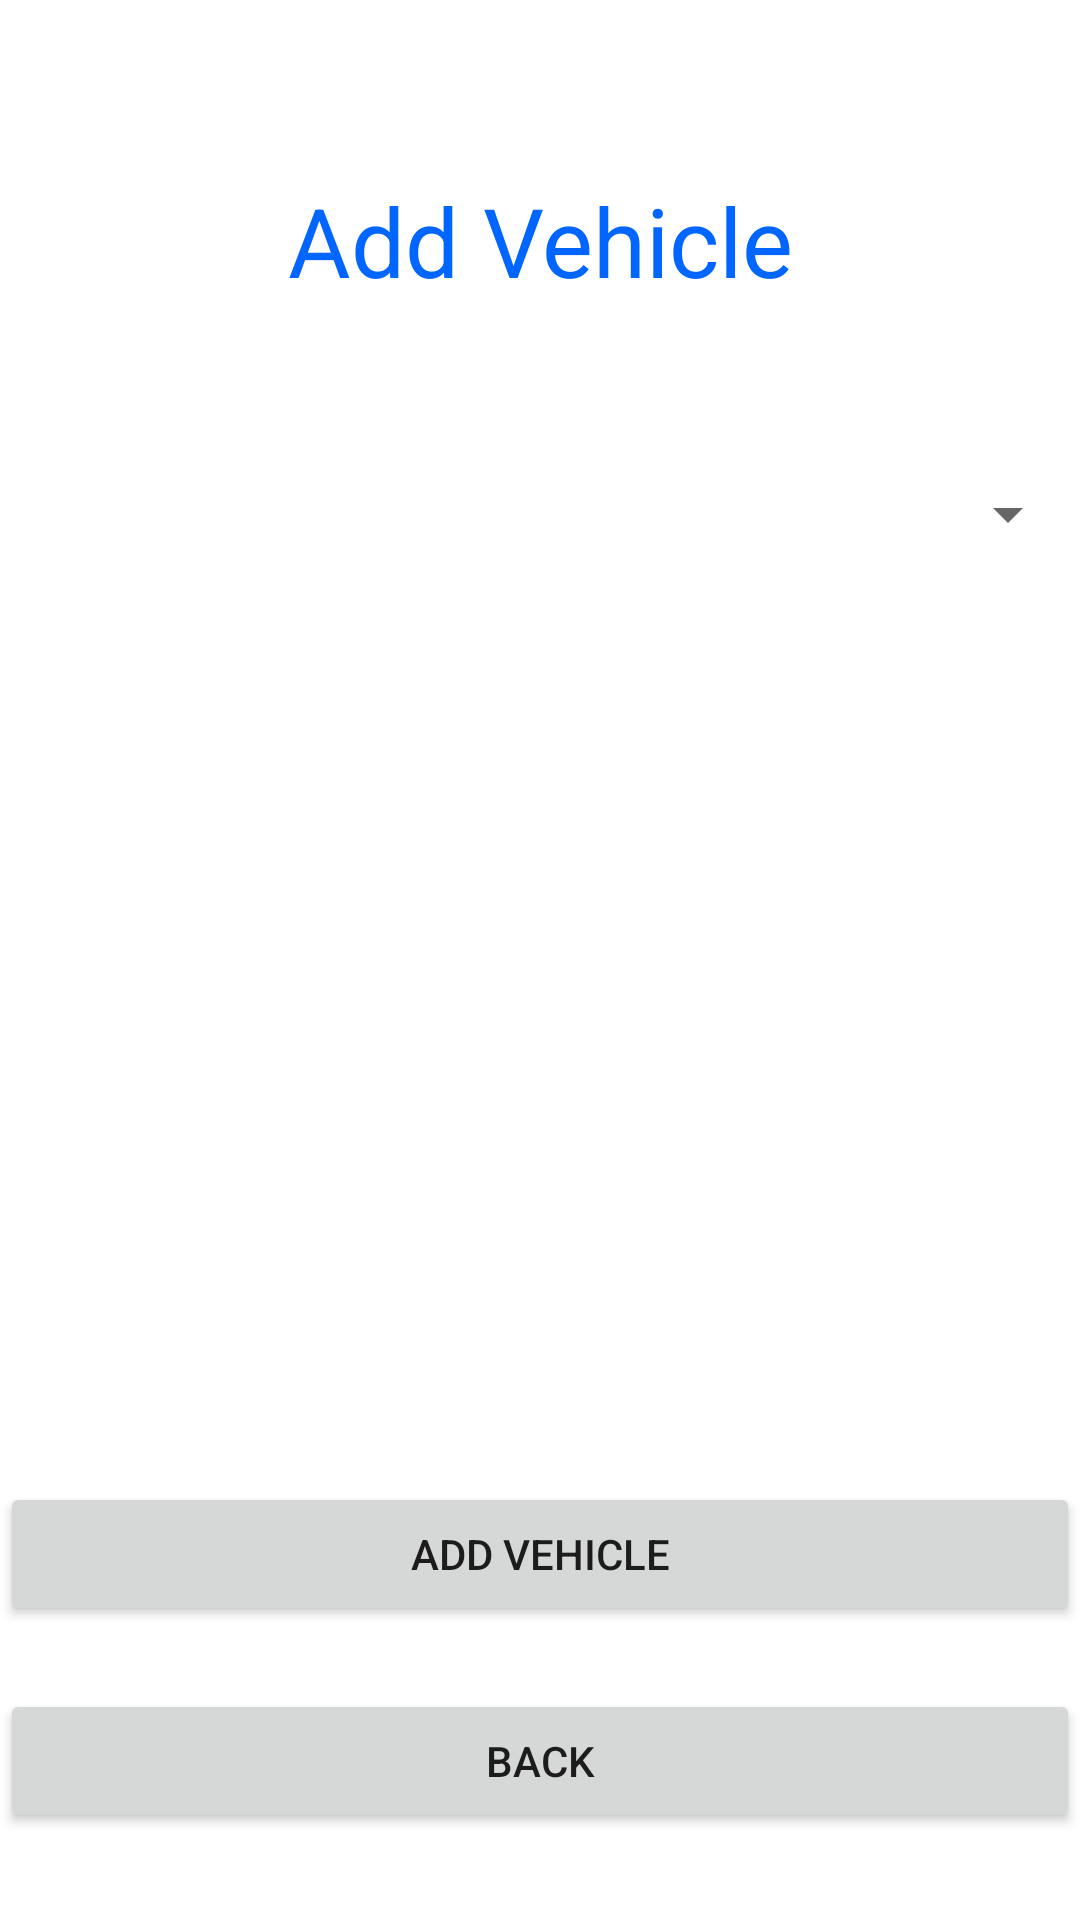

Here is an Android app screen rendered from its layout file. Give the layout XML and the strings, colors and styles it references.
<!-- AndroidManifest.xml: application theme Theme.NewProject -->
<!-- res/layout/activity_add_vehicle.xml -->
<?xml version="1.0" encoding="utf-8"?>
<androidx.constraintlayout.widget.ConstraintLayout xmlns:android="http://schemas.android.com/apk/res/android"
    xmlns:app="http://schemas.android.com/apk/res-auto"
    xmlns:tools="http://schemas.android.com/tools"
    android:layout_width="match_parent"
    android:layout_height="match_parent"
    tools:context=".AddVehicleActivity">

    <TextView
        android:id="@+id/textView3"
        android:layout_width="match_parent"
        android:layout_height="wrap_content"
        android:text="Add Vehicle"
        android:textAlignment="center"
        android:textColor="@color/startColor"
        android:textSize="32sp"
        app:layout_constraintBottom_toBottomOf="parent"
        app:layout_constraintEnd_toEndOf="parent"
        app:layout_constraintHorizontal_bias="0.0"
        app:layout_constraintStart_toStartOf="parent"
        app:layout_constraintTop_toTopOf="parent"
        app:layout_constraintVertical_bias="0.098" />

    <Spinner
        android:id="@+id/vehicle_type_spinner"
        android:layout_width="match_parent"
        android:layout_height="wrap_content"
        android:paddingLeft="16dp"
        app:layout_constraintBottom_toBottomOf="parent"
        app:layout_constraintEnd_toEndOf="parent"
        app:layout_constraintHorizontal_bias="0.0"
        app:layout_constraintStart_toStartOf="parent"
        app:layout_constraintTop_toBottomOf="@+id/textView3"
        app:layout_constraintVertical_bias="0.112" />


    <LinearLayout
        android:layout_width="match_parent"
        android:layout_height="wrap_content"
        android:id="@+id/add_vehicle_linear_layout"
        app:layout_constraintBottom_toTopOf="@+id/add_vehicle_button"
        app:layout_constraintEnd_toEndOf="parent"
        app:layout_constraintStart_toStartOf="parent"
        app:layout_constraintTop_toBottomOf="@+id/vehicle_type_spinner" />

    <Button
        android:id="@+id/add_vehicle_button"
        android:layout_width="match_parent"
        android:layout_height="wrap_content"
        android:text="Add Vehicle"
        app:layout_constraintBottom_toTopOf="@+id/back_button_addVehicleActivity"
        app:layout_constraintEnd_toEndOf="parent"
        app:layout_constraintHorizontal_bias="0.0"
        app:layout_constraintStart_toStartOf="parent"
        app:layout_constraintTop_toBottomOf="@+id/vehicle_type_spinner"
        app:layout_constraintVertical_bias="0.937" />

    <Button
        android:id="@+id/back_button_addVehicleActivity"
        android:layout_width="match_parent"
        android:layout_height="wrap_content"
        android:text="Back"
        app:layout_constraintBottom_toBottomOf="parent"
        app:layout_constraintEnd_toEndOf="parent"
        app:layout_constraintHorizontal_bias="0.0"
        app:layout_constraintStart_toStartOf="parent"
        app:layout_constraintTop_toBottomOf="@+id/vehicle_type_spinner"
        app:layout_constraintVertical_bias="0.929" />


</androidx.constraintlayout.widget.ConstraintLayout>
<!-- resources referenced by this layout -->
<resources>
  <color name="startColor">#0066ff</color>
  <style name="Theme.NewProject" parent="Base.Theme.NewProject" />
  <style name="Base.Theme.NewProject" parent="Theme.MaterialComponents.DayNight.NoActionBar">
          
          <item name="colorPrimaryVariant">@color/startColor</item>
          
      </style>
</resources>
